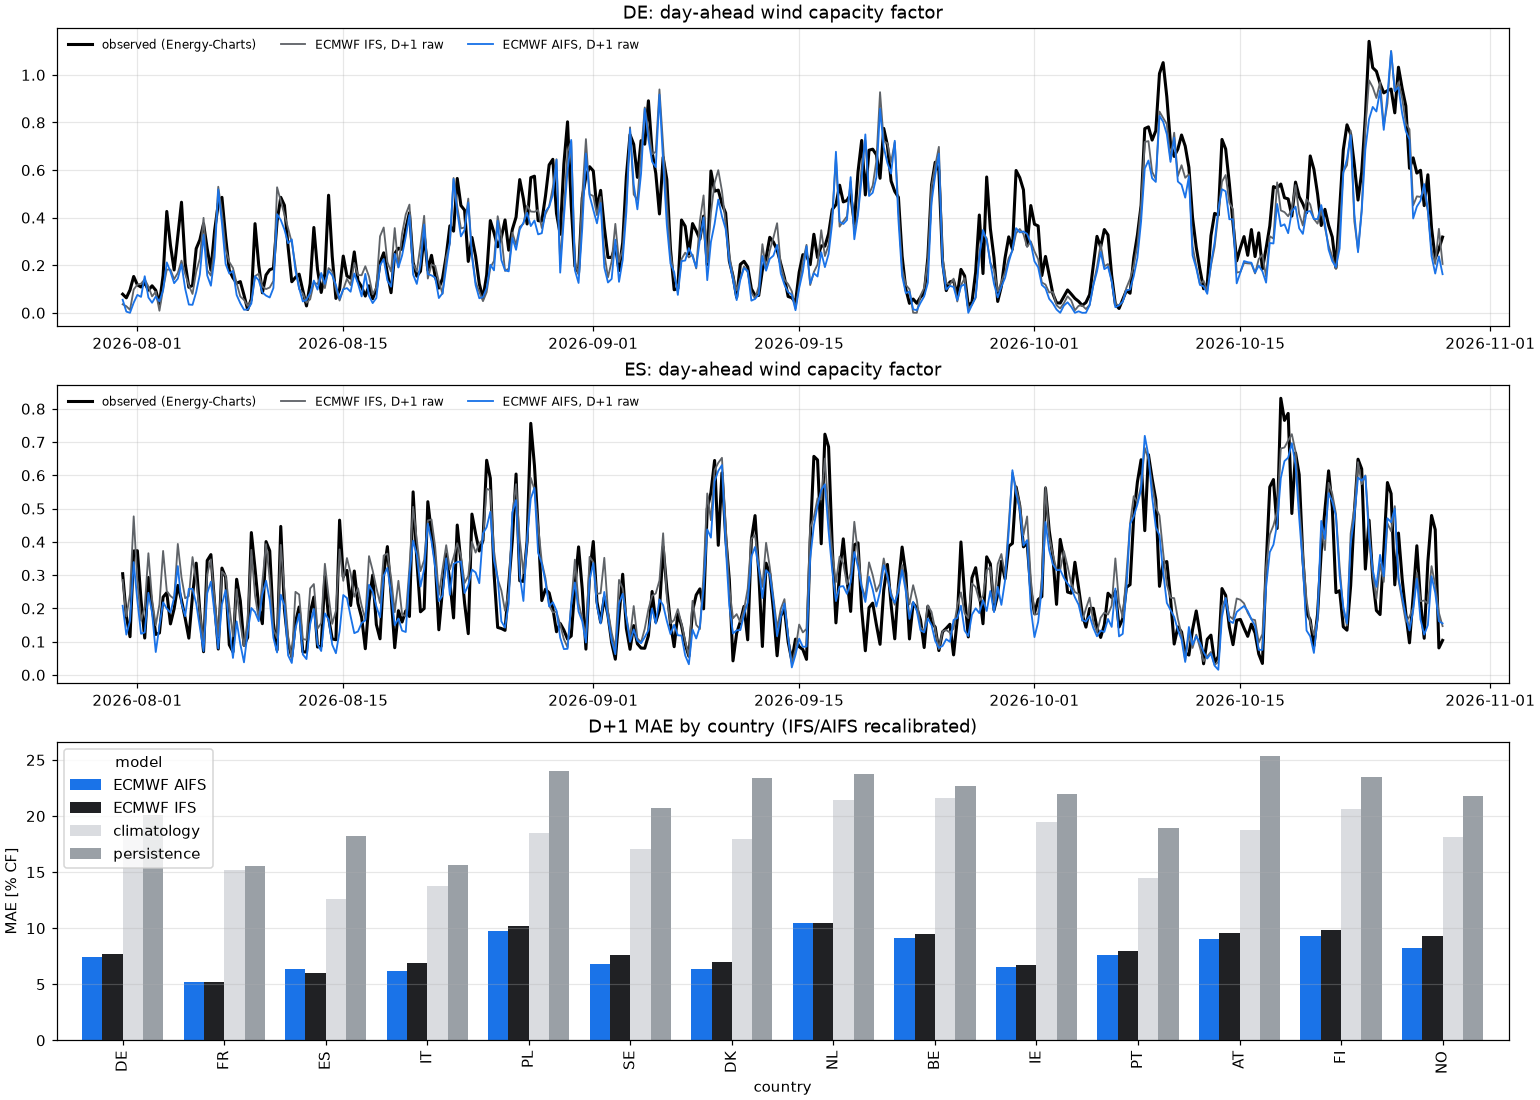

The table this chart was drawn from, first rows:
model, lead, country, track, mae, bias
ECMWF IFS, 1, DE, raw, 0.0802, -0.0353
ECMWF IFS, 1, DE, recal, 0.0766, -0.0004
ECMWF IFS, 1, FR, raw, 0.0544, -0.0201
ECMWF IFS, 1, FR, recal, 0.0520, -0.0000
ECMWF IFS, 1, ES, raw, 0.0622, 0.0230
ECMWF IFS, 1, ES, recal, 0.0596, 0.0001
ECMWF IFS, 1, IT, raw, 0.0746, 0.0284
ECMWF IFS, 1, IT, recal, 0.0691, -0.0003
ECMWF IFS, 1, PL, raw, 0.1188, -0.0966
ECMWF IFS, 1, PL, recal, 0.1021, 0.0002
ECMWF IFS, 1, SE, raw, 0.0755, -0.0122
ECMWF IFS, 1, SE, recal, 0.0760, 0.0005
ECMWF IFS, 1, DK, raw, 0.0716, -0.0221
ECMWF IFS, 1, DK, recal, 0.0701, 0.0004
ECMWF IFS, 1, NL, raw, 0.1027, -0.0390
ECMWF IFS, 1, NL, recal, 0.1046, 0.0026
ECMWF IFS, 1, BE, raw, 0.1057, -0.0722
ECMWF IFS, 1, BE, recal, 0.0950, -0.0001
ECMWF IFS, 1, IE, raw, 0.0849, 0.0620
ECMWF IFS, 1, IE, recal, 0.0671, 0.0001
ECMWF IFS, 1, PT, raw, 0.0806, -0.0005
ECMWF IFS, 1, PT, recal, 0.0796, -0.0010
ECMWF IFS, 1, AT, raw, 0.0943, -0.0054
ECMWF IFS, 1, AT, recal, 0.0958, -0.0009
ECMWF IFS, 1, FI, raw, 0.0991, 0.0191
ECMWF IFS, 1, FI, recal, 0.0982, -0.0001
ECMWF IFS, 1, NO, raw, 0.0945, -0.0207
ECMWF IFS, 1, NO, recal, 0.0930, -0.0003
ECMWF IFS, 3, DE, raw, 0.0959, -0.0469
ECMWF IFS, 3, DE, recal, 0.0894, -0.0004
ECMWF IFS, 3, FR, raw, 0.0725, -0.0381
ECMWF IFS, 3, FR, recal, 0.0690, -0.0007
ECMWF IFS, 3, ES, raw, 0.0739, 0.0245
ECMWF IFS, 3, ES, recal, 0.0709, 0.0000
ECMWF IFS, 3, IT, raw, 0.0825, 0.0189
ECMWF IFS, 3, IT, recal, 0.0801, -0.0001
ECMWF IFS, 3, PL, raw, 0.1405, -0.1070
ECMWF IFS, 3, PL, recal, 0.1268, -0.0001
ECMWF IFS, 3, SE, raw, 0.1005, -0.0242
ECMWF IFS, 3, SE, recal, 0.1010, 0.0003
ECMWF IFS, 3, DK, raw, 0.1019, -0.0252
ECMWF IFS, 3, DK, recal, 0.0999, -0.0002
ECMWF IFS, 3, NL, raw, 0.1169, -0.0469
ECMWF IFS, 3, NL, recal, 0.1204, 0.0022
ECMWF IFS, 3, BE, raw, 0.1227, -0.0844
ECMWF IFS, 3, BE, recal, 0.1097, -0.0003
ECMWF IFS, 3, IE, raw, 0.1261, 0.0572
ECMWF IFS, 3, IE, recal, 0.1087, 0.0002
ECMWF IFS, 3, PT, raw, 0.0879, -0.0023
ECMWF IFS, 3, PT, recal, 0.0875, -0.0007
ECMWF IFS, 3, AT, raw, 0.1197, -0.0248
ECMWF IFS, 3, AT, recal, 0.1245, -0.0004
ECMWF IFS, 3, FI, raw, 0.1294, 0.0040
ECMWF IFS, 3, FI, recal, 0.1285, -0.0006
ECMWF IFS, 3, NO, raw, 0.1166, -0.0390
ECMWF IFS, 3, NO, recal, 0.1179, 0.0004
ECMWF IFS, 5, DE, raw, 0.1288, -0.0445
ECMWF IFS, 5, DE, recal, 0.1263, -0.0017
ECMWF IFS, 5, FR, raw, 0.0974, -0.0348
ECMWF IFS, 5, FR, recal, 0.0989, -0.0037
... 192 more rows
